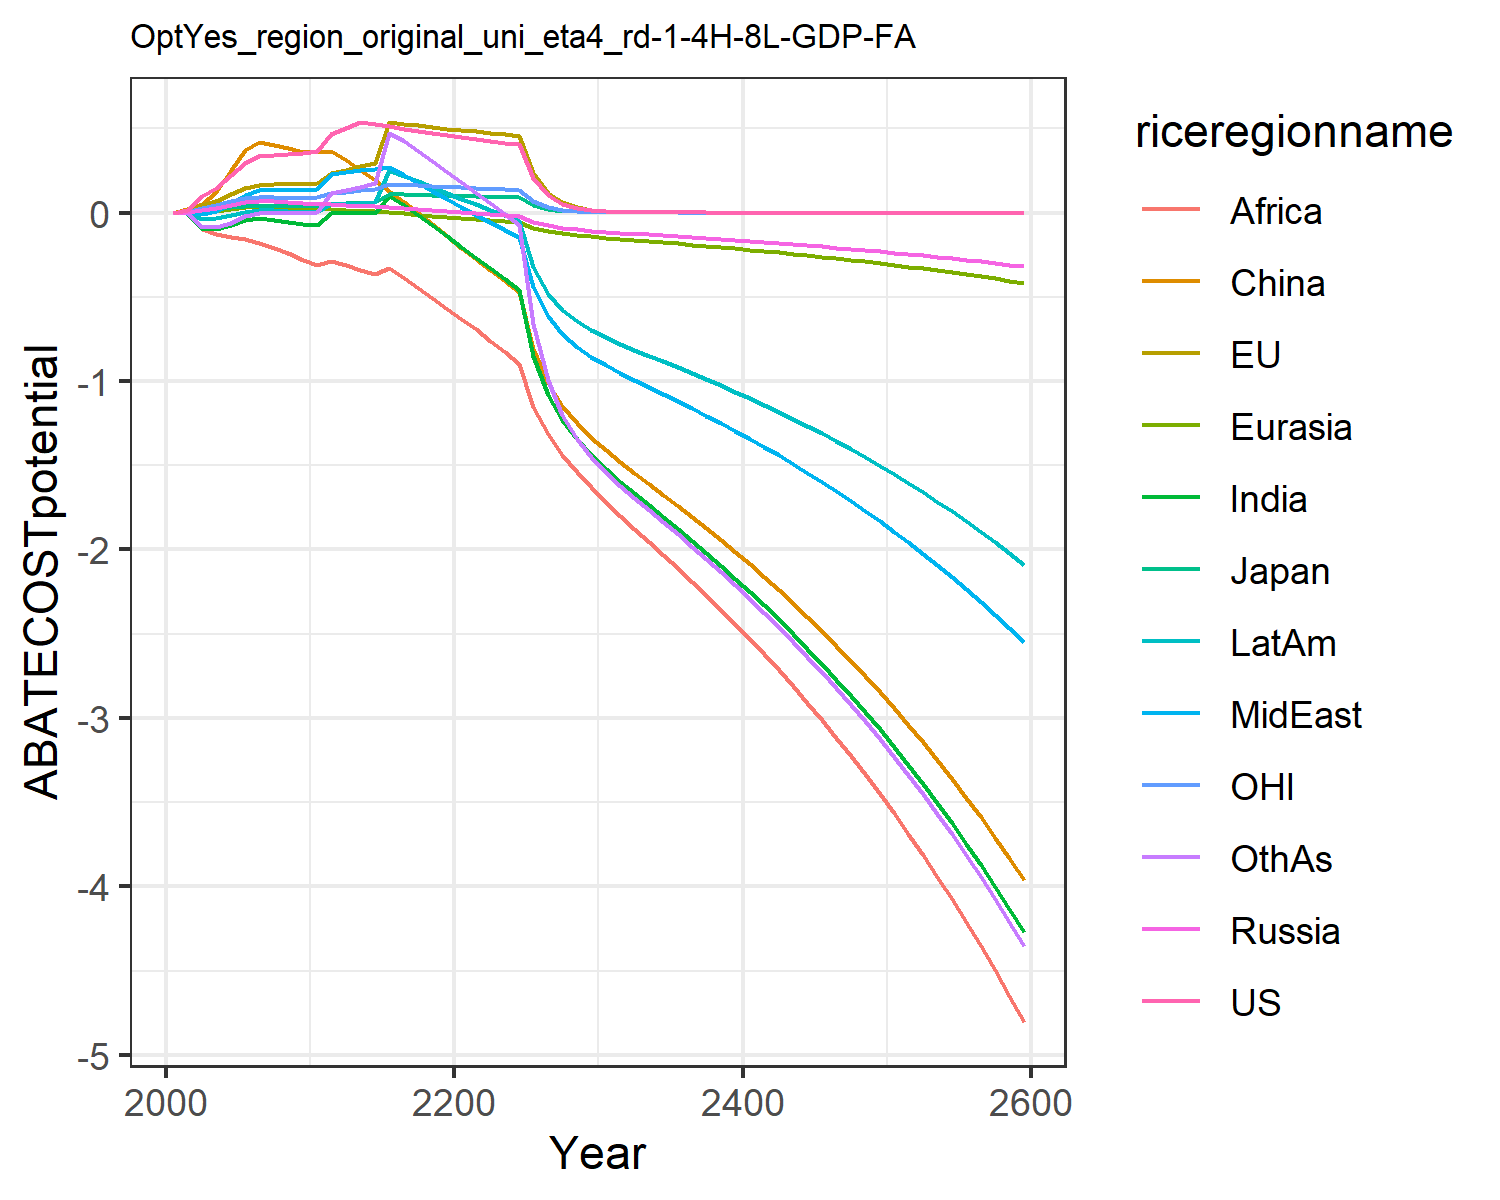

Source data for this figure (header and first rows):
0.0, 0.0, 0.0, 0.0, 0.0, 0.0, 0.0, 0.0, 0.0, 0.0, 0.0, 0.0
0.01328, 0.006363, 0.002446, 0.003496, 0.001431, 0.01829, -0.00235, 0.003184, -0.003985, -0.0002098, 0.004169, -0.002195
0.09606, 0.04637, 0.01609, 0.01622, 0.001409, 0.04986, -0.09605, -0.006789, -0.09935, -0.03879, 0.02971, -0.08406
0.1445, 0.07026, 0.02198, 0.02736, 0.00796, 0.1221, -0.09945, 0.01161, -0.1277, -0.03514, 0.04389, -0.08639
0.2219, 0.1085, 0.03002, 0.04605, 0.02043, 0.2528, -0.07688, 0.05648, -0.147, -0.01622, 0.06556, -0.061
0.2963, 0.1455, 0.03748, 0.06326, 0.03261, 0.3722, -0.04674, 0.1066, -0.1601, 0.005783, 0.08477, -0.0233
0.3354, 0.1651, 0.04083, 0.07065, 0.03838, 0.4211, -0.03408, 0.1345, -0.1787, 0.01631, 0.09277, -7.592242923237791e-8
0.3399, 0.167, 0.03977, 0.06663, 0.03613, 0.4006, -0.04428, 0.1354, -0.2097, 0.01277, 0.09083, -4.0480774121665064e-8
0.3451, 0.1686, 0.03875, 0.06088, 0.03244, 0.3801, -0.05486, 0.1355, -0.2432, 0.008943, 0.08905, -3.156297006090547e-6
0.3513, 0.1701, 0.0378, 0.05537, 0.02872, 0.3598, -0.06568, 0.1351, -0.2795, 0.004938, 0.08746, 1.5506289940014906e-5
0.365, 0.1777, 0.03857, 0.05138, 0.02516, 0.3584, -0.07254, 0.1375, -0.3093, 0.003482, 0.08929, 0.005955
0.4674, 0.2324, 0.04973, 0.04821, 0.02119, 0.3661, -3.153697944791034e-6, 0.2268, -0.2869, 0.04818, 0.1145, 0.1162
0.4997, 0.2523, 0.05347, 0.04517, 0.01691, 0.3115, 1.1798538205876064e-6, 0.2383, -0.3116, 0.05268, 0.1221, 0.1325
0.5363, 0.2747, 0.05767, 0.04107, 0.01161, 0.2509, -2.2992854940007135e-6, 0.2508, -0.3395, 0.05714, 0.1309, 0.1528
0.5261, 0.2963, 0.06165, 0.0366, 0.006077, 0.1901, -6.10002955792055e-6, 0.2611, -0.3657, 0.06101, 0.1392, 0.1745
0.512, 0.5351, 0.1104, 0.03182, 0.0002932, 0.128, 0.1005, 0.2686, -0.3322, 0.2497, 0.1705, 0.4725
0.4982, 0.526, 0.1077, 0.02674, -0.005762, 0.06421, 0.04406, 0.2221, -0.3904, 0.2192, 0.1658, 0.4219
0.4849, 0.5168, 0.1051, 0.02138, -0.01208, -0.001489, -0.01488, 0.1747, -0.4494, 0.187, 0.1613, 0.3668
0.4723, 0.5076, 0.1026, 0.01572, -0.01869, -0.06953, -0.07667, 0.1265, -0.5095, 0.153, 0.157, 0.307
0.4604, 0.4983, 0.1002, 0.00977, -0.02558, -0.14, -0.1411, 0.07742, -0.5705, 0.1173, 0.1529, 0.2427
0.4487, 0.4894, 0.09787, 0.004003, -0.0323, -0.2084, -0.2054, 0.0302, -0.6319, 0.08256, 0.1491, 0.1792
0.4371, 0.481, 0.09572, -0.001468, -0.03874, -0.2738, -0.2687, -0.0148, -0.6932, 0.04926, 0.1454, 0.1178
0.4259, 0.4726, 0.09365, -0.006922, -0.04512, -0.3384, -0.3312, -0.0586, -0.7611, 0.01636, 0.142, 0.05655
0.4153, 0.4644, 0.09167, -0.01249, -0.05163, -0.4042, -0.3953, -0.1028, -0.8302, -0.01738, 0.1387, -0.007133
0.4051, 0.4564, 0.08976, -0.01817, -0.05829, -0.4712, -0.4612, -0.1476, -0.9009, -0.05209, 0.1355, -0.07353
0.2052, 0.2327, 0.04562, -0.05547, -0.08997, -0.8095, -0.8502, -0.4444, -1.152, -0.3262, 0.06874, -0.6606
0.104, 0.1187, 0.02321, -0.07689, -0.1093, -1.012, -1.082, -0.6145, -1.317, -0.4826, 0.03491, -0.9956
0.05275, 0.06055, 0.01181, -0.09037, -0.1225, -1.148, -1.234, -0.7215, -1.439, -0.5797, 0.01773, -1.202
0.02674, 0.03085, 0.006002, -0.09983, -0.1326, -1.25, -1.347, -0.7962, -1.54, -0.6464, 0.009002, -1.343
0.01355, 0.01571, 0.00305, -0.1073, -0.1411, -1.335, -1.439, -0.8548, -1.631, -0.6978, 0.004568, -1.451
0.006852, 0.007978, 0.001546, -0.1137, -0.149, -1.412, -1.521, -0.9059, -1.717, -0.7415, 0.002313, -1.542
0.003458, 0.004038, 0.0007815, -0.1195, -0.1562, -1.482, -1.597, -0.9521, -1.799, -0.7801, 0.001168, -1.622
0.001744, 0.002041, 0.0003945, -0.1249, -0.1631, -1.546, -1.667, -0.9946, -1.876, -0.8153, 0.0005891, -1.696
0.0008796, 0.001032, 0.0001992, -0.1301, -0.1698, -1.611, -1.737, -1.036, -1.953, -0.8496, 0.000297, -1.768
0.0004434, 0.000521, 0.0001005, -0.1353, -0.1766, -1.675, -1.806, -1.078, -2.031, -0.8838, 0.0001498, -1.839
0.0002235, 0.0002632, 5.070304999302715e-5, -0.1406, -0.1834, -1.74, -1.876, -1.12, -2.11, -0.9183, 7.548951951212838e-5, -1.911
0.0001127, 0.0001329, 2.5573013039094348e-5, -0.146, -0.1904, -1.806, -1.948, -1.163, -2.19, -0.9534, 3.8049454233161895e-5, -1.984
5.6796165719906266e-5, 6.70687013140279e-5, 1.290104871766937e-5, -0.1514, -0.1976, -1.874, -2.021, -1.206, -2.272, -0.9892, 1.9177249858729585e-5, -2.058
2.862874067564565e-5, 3.3843477243743054e-5, 6.5061390339685965e-6, -0.1571, -0.2049, -1.944, -2.096, -1.251, -2.356, -1.026, 9.665124205344546e-6, -2.135
1.4430552846530026e-5, 1.707856265686635e-5, 3.2815607236395645e-6, -0.1628, -0.2124, -2.015, -2.173, -1.297, -2.443, -1.063, 4.870972715745876e-6, -2.213
7.273814027232065e-6, 8.611871371792554e-6, 1.6540219251544541e-6, -0.1687, -0.2201, -2.088, -2.252, -1.344, -2.531, -1.102, 2.454784248492298e-6, -2.293
3.666403352160797e-6, 4.3467879492948274e-6, 8.345594697062326e-7, -0.1748, -0.228, -2.163, -2.332, -1.392, -2.622, -1.142, 1.2370910175220727e-6, -2.375
1.8480644726148667e-6, 2.1924724469272838e-6, 4.208192483722237e-7, -0.181, -0.2361, -2.24, -2.415, -1.442, -2.716, -1.182, 6.234211255135487e-7, -2.46
9.315210850646488e-7, 1.1057527379418217e-6, 2.1218608581594036e-7, -0.1874, -0.2445, -2.319, -2.501, -1.493, -2.812, -1.224, 3.141618897926381e-7, -2.547
4.695337065038924e-7, 5.576272100976366e-7, 1.069849378155654e-7, -0.194, -0.253, -2.4, -2.589, -1.545, -2.91, -1.267, 1.5831354112217182e-7, -2.636
2.3666781008956938e-7, 2.811871024041471e-7, 5.3940388285638154e-8, -0.2007, -0.2619, -2.484, -2.679, -1.599, -3.012, -1.311, 7.977661081837768e-8, -2.728
1.1929157831413232e-7, 1.4178015348574369e-7, 2.7195204134464877e-8, -0.2077, -0.271, -2.57, -2.772, -1.654, -3.116, -1.357, 4.0200031853646e-8, -2.823
6.012823063143652e-8, 7.148367917974494e-8, 1.3710662263108838e-8, -0.2149, -0.2803, -2.659, -2.868, -1.712, -3.224, -1.404, 2.0256799304360636e-8, -2.92
3.030714421027457e-8, 3.603896410453534e-8, 6.912152992514756e-9, -0.2223, -0.29, -2.751, -2.966, -1.77, -3.335, -1.452, 1.020725977139042e-8, -3.021
1.5275994492717936e-8, 1.816828573307085e-8, 3.484640020835997e-9, -0.2299, -0.2999, -2.845, -3.068, -1.831, -3.449, -1.502, 5.143298299167466e-9, -3.124
7.699664800344532e-9, 9.158702336648305e-9, 1.7566812620840108e-9, -0.2377, -0.3101, -2.942, -3.172, -1.893, -3.566, -1.553, 2.591604589198329e-9, -3.231
3.880895758177458e-9, 4.616726822143501e-9, 8.855625231187864e-10, -0.2458, -0.3206, -3.042, -3.28, -1.958, -3.688, -1.605, 1.305841651971707e-9, -3.34
1.9560951396088736e-9, 2.3271071288122006e-9, 4.464135670746507e-10, -0.2541, -0.3315, -3.145, -3.391, -2.024, -3.813, -1.66, 6.579718298899906e-10, -3.454
9.859294256477634e-10, 1.1729570497468816e-9, 2.2503396320670888e-10, -0.2627, -0.3427, -3.251, -3.506, -2.092, -3.941, -1.716, 3.3152733020668146e-10, -3.57
4.969349878632191e-10, 5.91197790588947e-10, 1.1343625101087572e-10, -0.2715, -0.3542, -3.36, -3.624, -2.163, -4.074, -1.774, 1.6704245325639821e-10, -3.69
2.504674293952062e-10, 2.9796808453388906e-10, 5.718067956201291e-11, -0.2807, -0.3661, -3.473, -3.746, -2.235, -4.211, -1.833, 8.416472205890793e-11, -3.814
1.2624114665788554e-10, 1.5017378492371191e-10, 2.8823114635812192e-11, -0.2901, -0.3784, -3.59, -3.871, -2.31, -4.352, -1.895, 4.2406189507401586e-11, -3.942
6.362805534365207e-11, 7.568451006271525e-11, 1.4528711970210856e-11, -0.2998, -0.3911, -3.71, -4.001, -2.388, -4.498, -1.958, 2.136606417050315e-11, -4.074
3.206966919821241e-11, 3.814251727739141e-11, 7.323325722956681e-12, -0.3098, -0.4041, -3.834, -4.134, -2.467, -4.648, -2.024, 1.0765051652085033e-11, -4.21
1.6163614598278965e-11, 1.9222153968575957e-11, 3.691348169507912e-12, -0.3201, -0.4176, -3.961, -4.272, -2.55, -4.803, -2.091, 5.423806607240579e-12, -4.351
